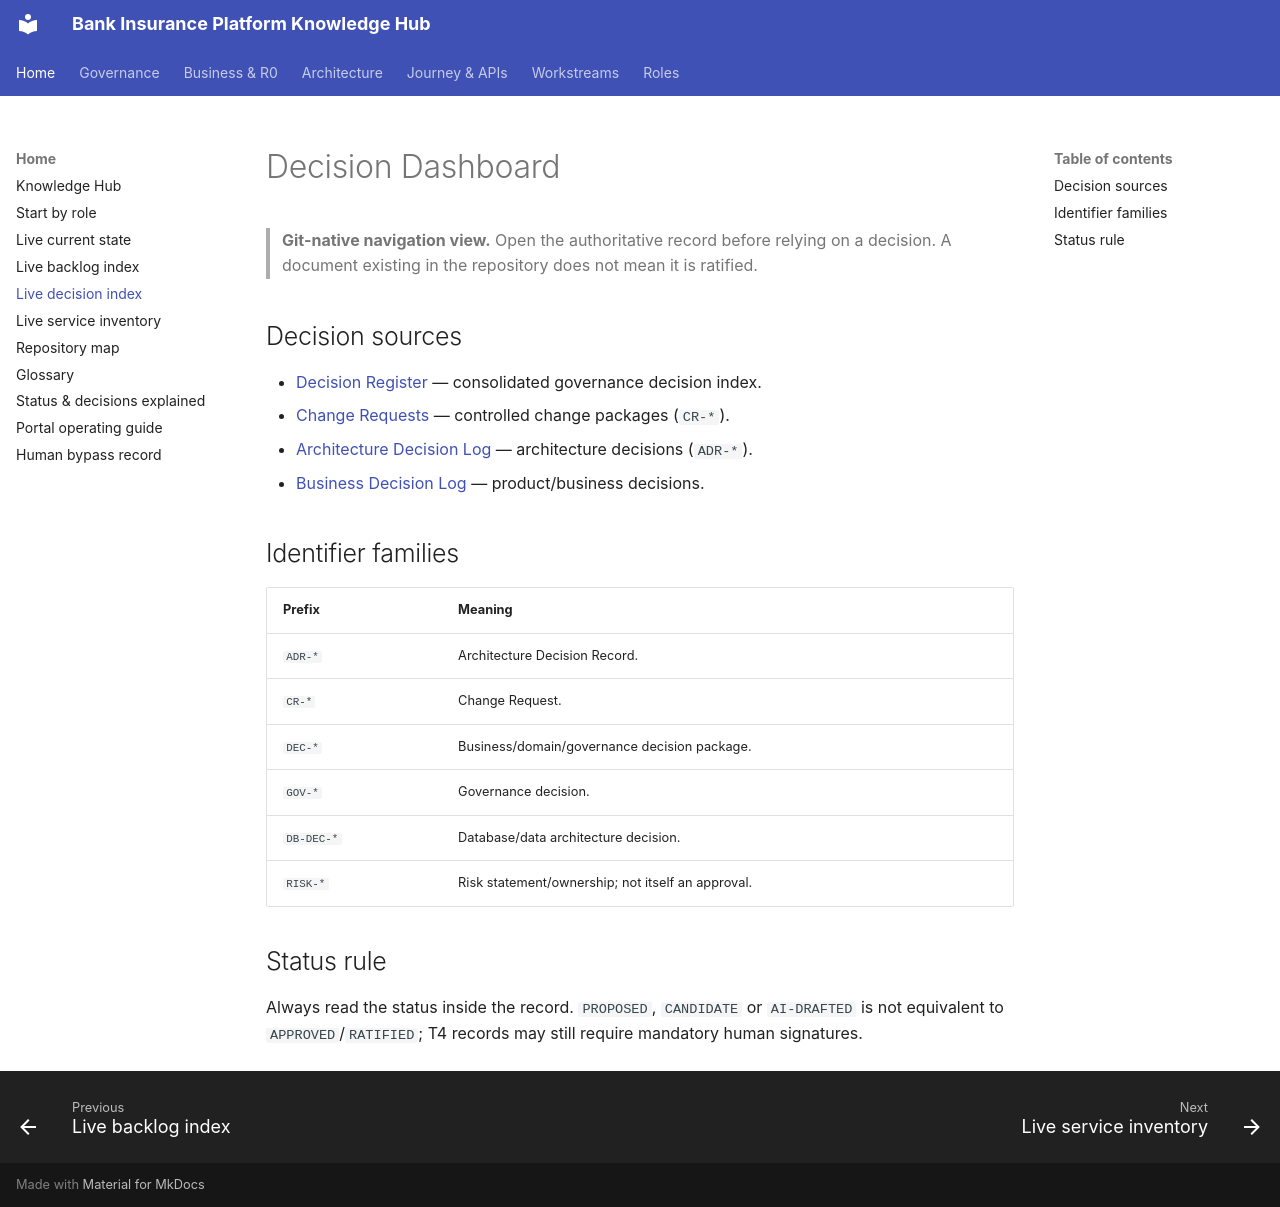

repository: Mahesh38/bank-insurance-platform · page: knowledge-base/generated/decision-index/index.html · generator: mkdocs

# Decision Dashboard

> **Git-native navigation view.** Open the authoritative record before relying on a decision. A document existing in the repository does not mean it is ratified.

## Decision sources

- [Decision Register](../../governance/registers/DECISION-REGISTER.md) — consolidated governance decision index.
- [Change Requests](../../governance/change-requests/) — controlled change packages (`CR-*`).
- [Architecture Decision Log](../../platform/architecture-review/08-architecture-decision-log.md) — architecture decisions (`ADR-*`).
- [Business Decision Log](../../au-bank-insurance-platform/DECISION-LOG.md) — product/business decisions.

## Identifier families

| Prefix | Meaning |
|---|---|
| `ADR-*` | Architecture Decision Record. |
| `CR-*` | Change Request. |
| `DEC-*` | Business/domain/governance decision package. |
| `GOV-*` | Governance decision. |
| `DB-DEC-*` | Database/data architecture decision. |
| `RISK-*` | Risk statement/ownership; not itself an approval. |

## Status rule

Always read the status inside the record. `PROPOSED`, `CANDIDATE` or `AI-DRAFTED` is not equivalent to `APPROVED`/`RATIFIED`; T4 records may still require mandatory human signatures.
